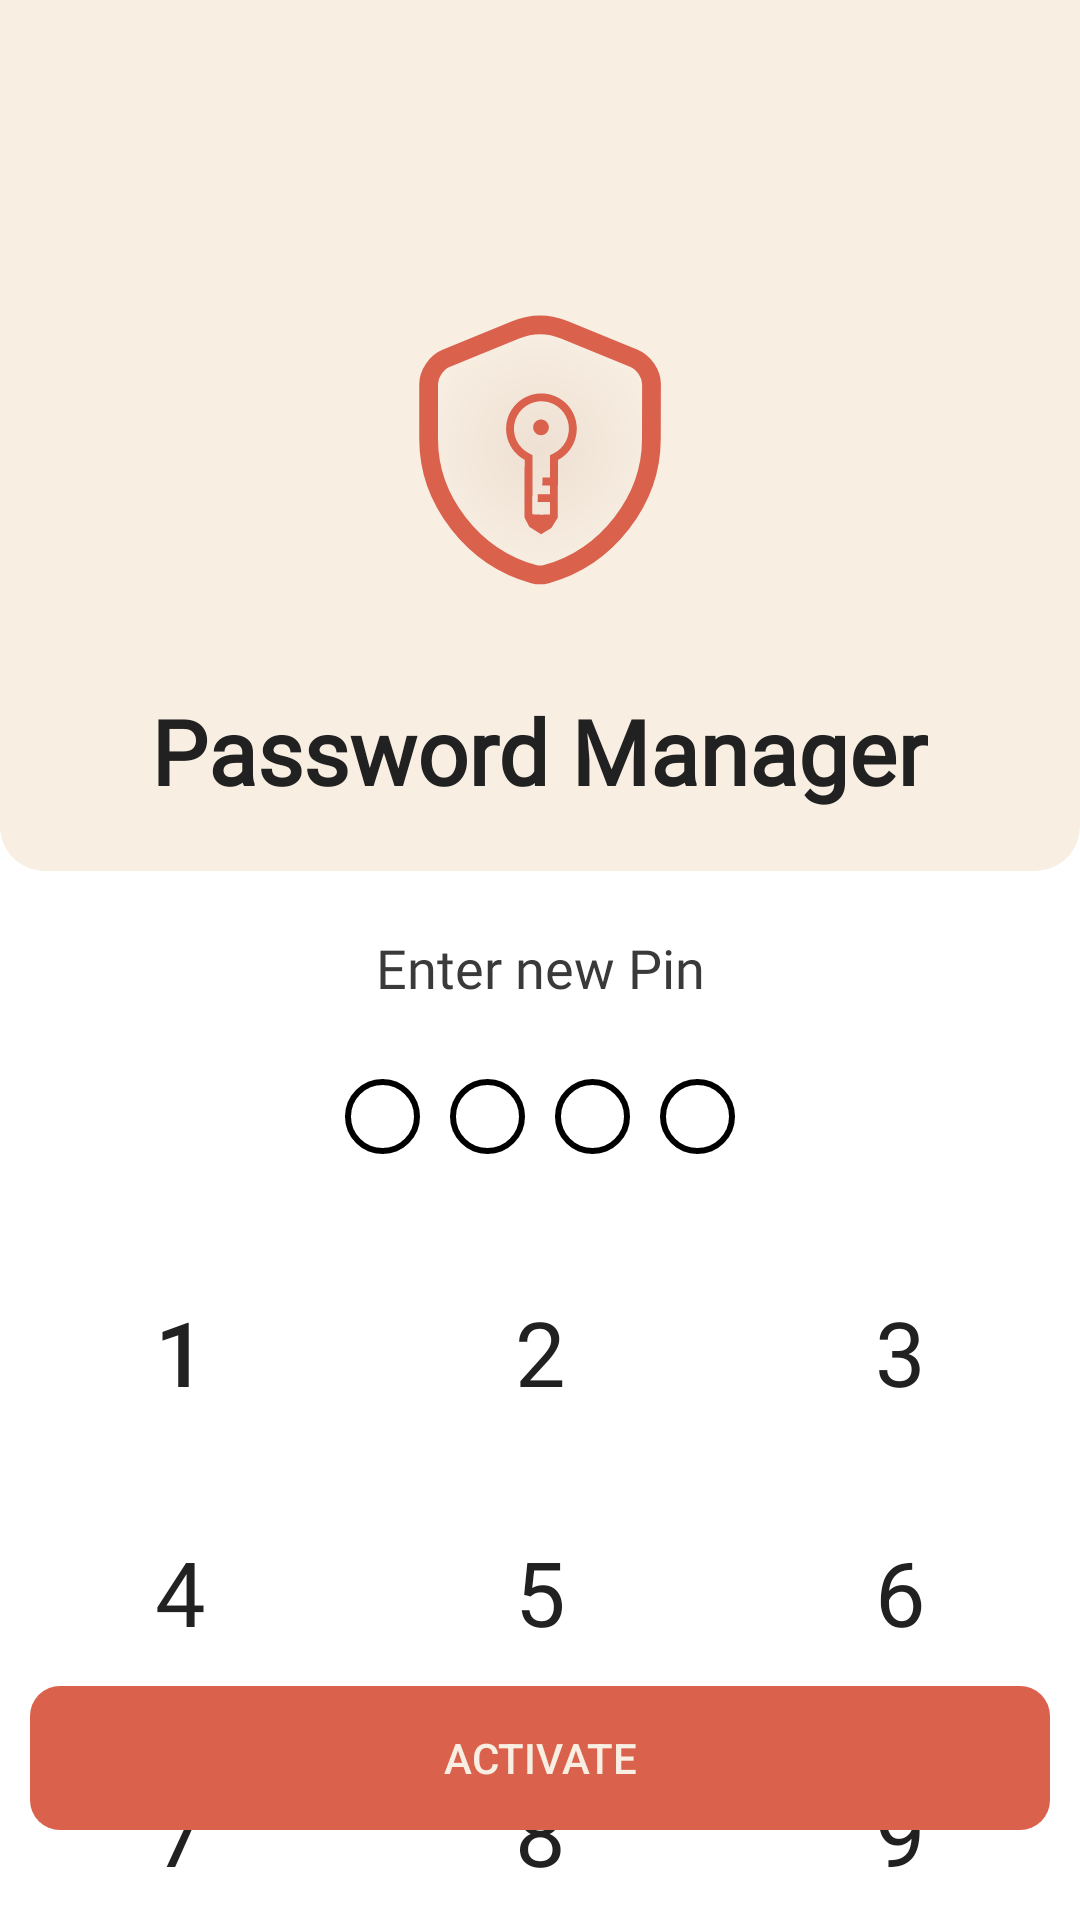

Here is an Android app screen rendered from its layout file. Give the layout XML and the strings, colors and styles it references.
<!-- AndroidManifest.xml: application theme Theme.PasswordManager -->
<!-- res/layout/fragment_create_pin.xml -->
<?xml version="1.0" encoding="utf-8"?>
<androidx.constraintlayout.widget.ConstraintLayout xmlns:android="http://schemas.android.com/apk/res/android"
    xmlns:tools="http://schemas.android.com/tools"
    android:layout_width="match_parent"
    android:layout_height="match_parent"
    xmlns:app="http://schemas.android.com/apk/res-auto"
    android:background="?attr/myWindowBackground"
    tools:context=".fragments.CreatePinFragment">



    <LinearLayout
        android:id="@+id/ll_top"
        android:layout_width="match_parent"
        android:layout_height="wrap_content"
        android:background="@drawable/title_bar_backgroud"
        android:gravity="center"
        android:orientation="vertical"
        android:paddingTop="100dp"
        app:layout_constraintEnd_toEndOf="parent"
        app:layout_constraintStart_toStartOf="parent"
        app:layout_constraintTop_toTopOf="parent">

        <ImageView
            android:layout_width="100dp"
            android:layout_height="100dp"
            android:layout_gravity="center"
            android:src="@drawable/new_logo" />


        <TextView
            android:layout_width="wrap_content"
            android:layout_height="wrap_content"
            android:layout_marginTop="30dp"
            android:layout_marginBottom="20dp"
            android:fontFamily="@font/roboto_bold"
            android:text="@string/app_name"
            android:textColor="?attr/myPrimaryTextColor"
            android:textSize="30sp"
            android:textStyle="bold" />


    </LinearLayout>

    <TextView
        android:layout_marginTop="20dp"
        android:id="@+id/tvHint"
        android:layout_width="wrap_content"
        android:layout_height="wrap_content"
        android:text="@string/enternewpin"
        android:textSize="18sp"
        android:fontFamily="@font/roboto_regular"
        android:textColor="?attr/mySecondaryTextColor"
        app:layout_constraintStart_toStartOf="parent"
        app:layout_constraintEnd_toEndOf="parent"
        app:layout_constraintTop_toBottomOf="@id/ll_top"
        app:layout_constraintBottom_toTopOf="@id/ll_pin_circles"/>


    <LinearLayout
        android:layout_marginTop="20dp"
        android:id="@+id/ll_pin_circles"
        android:layout_width="match_parent"
        android:layout_height="wrap_content"
        android:gravity="center"
        app:layout_constraintTop_toBottomOf="@id/tvHint"
        android:orientation="horizontal">

        <ImageView
            android:id="@+id/dot1"
            android:layout_width="25dp"
            android:layout_height="25dp"
            android:layout_margin="5dp"
            android:background="@drawable/pin_dot_not_selected"

            />
        <ImageView
            android:id="@+id/dot2"
            android:layout_width="25dp"
            android:layout_height="25dp"
            android:layout_margin="5dp"
            android:background="@drawable/pin_dot_not_selected"

            />
        <ImageView
            android:id="@+id/dot3"
            android:layout_width="25dp"
            android:layout_height="25dp"
            android:layout_margin="5dp"
            android:background="@drawable/pin_dot_not_selected"

            />
        <ImageView
            android:id="@+id/dot4"
            android:layout_width="25dp"
            android:layout_height="25dp"
            android:layout_margin="5dp"
            android:background="@drawable/pin_dot_not_selected"

            />
    </LinearLayout>


    <View
        android:layout_marginTop="20dp"
        android:id="@+id/lock_view"
        app:layout_constraintStart_toStartOf="parent"
        app:layout_constraintEnd_toEndOf="parent"
        android:layout_width="300dp"
        android:layout_height="1dp"
        app:layout_constraintTop_toBottomOf="@id/ll_pin_circles"
        />
    <LinearLayout xmlns:android="http://schemas.android.com/apk/res/android"
        android:id="@+id/ll_buttons"
        android:layout_width="match_parent"
        android:layout_height="wrap_content"
        app:layout_constraintTop_toBottomOf="@id/lock_view"
        android:orientation="vertical">

        <LinearLayout
            android:layout_width="match_parent"
            android:id="@+id/ll_btn_first"
            android:layout_height="wrap_content"
            android:orientation="horizontal">

            <Button
                android:background="#00FFFFFF"
                android:textColor="?attr/myPrimaryTextColor"
                android:tag="1"
                android:id="@+id/btn1lock"
                android:layout_width="0dp"
                android:layout_height="80dp"
                android:layout_weight="1"
                android:text="@string/_1"
                android:textSize="30dp" />

            <Button
                android:textColor="?attr/myPrimaryTextColor"
                android:fontFamily="@font/roboto_regular"
                android:background="#00FFFFFF"
                android:tag="2"
                android:id="@+id/btn2lock"
                android:layout_width="0dp"
                android:layout_height="80dp"
                android:layout_weight="1"
                android:text="@string/_2"
                android:textSize="30dp" />

            <Button
                android:textColor="?attr/myPrimaryTextColor"
                android:fontFamily="@font/roboto_regular"
                android:background="#00FFFFFF"
                android:tag="3"
                android:layout_width="0dp"
                android:layout_height="80dp"
                android:layout_weight="1"
                android:text="@string/_3"
                android:textSize="30dp" />
        </LinearLayout>

        <LinearLayout
            android:id="@+id/ll_btn_second"
            android:layout_width="match_parent"
            android:layout_height="wrap_content"
            android:orientation="horizontal">

            <Button
                android:textColor="?attr/myPrimaryTextColor"
                android:fontFamily="@font/roboto_regular"
                android:background="#00FFFFFF"
                android:tag="4"
                android:layout_width="0dp"
                android:layout_height="80dp"
                android:layout_weight="1"
                android:text="@string/_4"
                android:textSize="30dp" />

            <Button
                android:textColor="?attr/myPrimaryTextColor"
                android:fontFamily="@font/roboto_regular"
                android:background="#00FFFFFF"
                android:tag="5"
                android:layout_width="0dp"
                android:layout_height="80dp"
                android:layout_weight="1"
                android:text="@string/_5"
                android:textSize="30dp" />

            <Button
                android:textColor="?attr/myPrimaryTextColor"
                android:fontFamily="@font/roboto_regular"
                android:background="#00FFFFFF"
                android:tag="6"
                android:layout_width="0dp"
                android:layout_height="80dp"
                android:layout_weight="1"
                android:text="@string/_6"
                android:textSize="30dp" />
        </LinearLayout>

        <LinearLayout
            android:id="@+id/ll_btn_third"
            android:layout_width="match_parent"
            android:layout_height="wrap_content"
            android:orientation="horizontal">

            <Button
                android:textColor="?attr/myPrimaryTextColor"
                android:fontFamily="@font/roboto_regular"
                android:background="#00FFFFFF"
                android:tag="7"
                android:layout_width="0dp"
                android:layout_height="80dp"
                android:layout_weight="1"
                android:text="@string/_7"
                android:textSize="30dp" />

            <Button
                android:textColor="?attr/myPrimaryTextColor"
                android:fontFamily="@font/roboto_regular"
                android:background="#00FFFFFF"
                android:tag="8"
                android:layout_width="0dp"
                android:layout_height="80dp"
                android:layout_weight="1"
                android:text="@string/_8"
                android:textSize="30dp" />

            <Button
                android:textColor="?attr/myPrimaryTextColor"
                android:fontFamily="@font/roboto_regular"
                android:background="#00FFFFFF"
                android:tag="9"
                android:layout_width="0dp"
                android:layout_height="80dp"
                android:layout_weight="1"
                android:text="@string/_9"
                android:textSize="30dp" />
        </LinearLayout>

        <LinearLayout
            android:id="@+id/ll_btn_fourth"
            android:layout_width="match_parent"
            android:layout_height="wrap_content"
            android:orientation="horizontal">

            <ImageButton
                android:visibility="invisible"
                android:layout_width="0dp"
                android:layout_height="80dp"
                android:layout_weight="1"
                android:src="@drawable/baseline_arrow_back_24"
                android:background="#00FFFFFF"
                android:textSize="30dp" />

            <Button
                android:textColor="?attr/myPrimaryTextColor"
                android:fontFamily="@font/roboto_regular"
                android:background="#00FFFFFF"
                android:tag="0"
                android:layout_width="0dp"
                android:layout_height="80dp"
                android:layout_weight="1"
                android:text="@string/_0"
                android:textSize="30dp" />

            <ImageButton
                android:visibility="invisible"
                android:textColor="@color/black"
                android:src="@drawable/baseline_lock_24"
                android:background="#00FFFFFF"
                android:tag="-"
                android:layout_width="0dp"
                android:layout_height="80dp"
                android:layout_weight="1"
                android:textSize="30dp" />
        </LinearLayout>
    </LinearLayout>

    <LinearLayout
        android:layout_width="match_parent"
        android:layout_height="wrap_content"
        app:layout_constraintStart_toStartOf="parent"
        app:layout_constraintEnd_toEndOf="parent"
        app:layout_constraintBottom_toBottomOf="parent"
        android:layout_marginBottom="20dp"
        android:orientation="horizontal">


        <androidx.appcompat.widget.AppCompatButton
            android:id="@+id/btnLocked"
            android:paddingHorizontal="20dp"
            android:layout_width="match_parent"
            android:layout_marginHorizontal="30dp"
            android:layout_height="wrap_content"
            android:layout_margin="10dp"
            android:layout_weight="1"
            android:background="@drawable/positive_btn"
            android:text="@string/activate"
            android:textColor="?attr/myTabBackgroundColor" />



    </LinearLayout>

</androidx.constraintlayout.widget.ConstraintLayout>
<!-- resources referenced by this layout -->
<resources>
  <color name="black">#FF000000</color>
  <!-- drawable baseline_arrow_back_24 (drawable) -->
  <vector android:autoMirrored="true" android:height="24dp"
      android:tint="?attr/my_icon_front_color" android:viewportHeight="24"
      android:viewportWidth="24" android:width="24dp" xmlns:android="http://schemas.android.com/apk/res/android">
      <path android:fillColor="@android:color/white" android:pathData="M20,11H7.83l5.59,-5.59L12,4l-8,8 8,8 1.41,-1.41L7.83,13H20v-2z"/>
  </vector>
  <!-- drawable baseline_lock_24 (drawable) -->
  <vector android:height="24dp" android:tint="#000000"
      android:viewportHeight="24" android:viewportWidth="24"
      android:width="24dp" xmlns:android="http://schemas.android.com/apk/res/android">
      <path    android:fillColor="@android:color/white" android:pathData="M18,8h-1L17,6c0,-2.76 -2.24,-5 -5,-5S7,3.24 7,6v2L6,8c-1.1,0 -2,0.9 -2,2v10c0,1.1 0.9,2 2,2h12c1.1,0 2,-0.9 2,-2L20,10c0,-1.1 -0.9,-2 -2,-2zM12,17c-1.1,0 -2,-0.9 -2,-2s0.9,-2 2,-2 2,0.9 2,2 -0.9,2 -2,2zM15.1,8L8.9,8L8.9,6c0,-1.71 1.39,-3.1 3.1,-3.1 1.71,0 3.1,1.39 3.1,3.1v2z"/>
  </vector>
  <!-- drawable pin_dot_not_selected (drawable) -->
  <?xml version="1.0" encoding="utf-8"?>
  <shape android:shape="oval" xmlns:android="http://schemas.android.com/apk/res/android">
  
  
          <solid android:color="#00FFFFFF"/>
          <stroke android:color="?attr/my_icon_color" android:width="2dp"/>
  
  </shape>
  <!-- drawable positive_btn (drawable) -->
  <?xml version="1.0" encoding="utf-8"?>
  <ripple xmlns:android="http://schemas.android.com/apk/res/android"
  
      android:color="#374C1D">
  
  
  
      <item>
          <shape android:shape="rectangle">
              <solid android:color="@android:color/transparent" />
          </shape>
  
  
      </item>
      <item>
          <shape android:shape="rectangle">
              <solid android:color="?attr/my_icon_front_color" />
              <corners android:radius="10dp" />
  
          </shape>
      </item>
  
  </ripple>
  <!-- drawable title_bar_backgroud (drawable) -->
  <?xml version="1.0" encoding="utf-8"?>
  <shape xmlns:android="http://schemas.android.com/apk/res/android"
      android:shape="rectangle">
      <solid android:color="?attr/myTabBackgroundColor" />
      <corners android:bottomLeftRadius="15dp" android:bottomRightRadius="15dp" />
  </shape>
  <string name="_0">0</string>
  <string name="_1">1</string>
  <string name="_2">2</string>
  <string name="_3">3</string>
  <string name="_4">4</string>
  <string name="_5">5</string>
  <string name="_6">6</string>
  <string name="_7">7</string>
  <string name="_8">8</string>
  <string name="_9">9</string>
  <string name="activate">Activate</string>
  <string name="app_name">Password Manager</string>
  <string name="enternewpin">Enter new Pin</string>
  <color name="purple_500">#FF6200EE</color>
  <color name="purple_700">#FF3700B3</color>
  <color name="white">#FFFFFFFF</color>
  <color name="defaultTabBackgroundColor">#F8EEE2</color>
  <color name="defaultBackgroundColor">#FFFFFF</color>
  <color name="defaultTabTextColor">#403B36</color>
  <color name="defaultTabTextSelectedColor">#DA614C</color>
  <color name="defaultTabIndicatorColor">#DA614C</color>
  <color name="defaultPrimaryText">#212121</color>
  <color name="defaultSecondaryText">#3A3A3A</color>
  <color name="defaultIconFrontColor">#DA614C</color>
  <color name="defaultRipppleColor">#CFEAD2</color>
  <!-- drawable background_btn_green (drawable) -->
  <?xml version="1.0" encoding="utf-8"?>
  <layer-list xmlns:android="http://schemas.android.com/apk/res/android">
      <item>
          <shape android:shape="rectangle">
              <solid android:color="@android:color/transparent" />
          </shape>
  
  
      </item>
  
      <item>
  
          <shape android:shape="rectangle">
              <solid android:color="?attr/myTabBackgroundColor" />
              <corners android:radius="10dp" />
  
  
          </shape>
      </item>
  
  </layer-list>
</resources>
